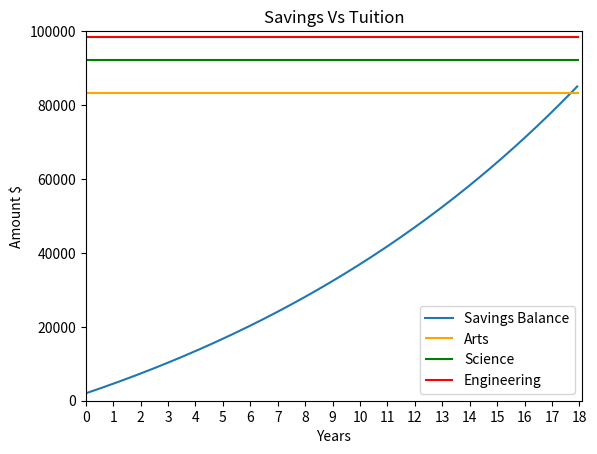

This chart was generated by the following Python code:
# Copyright (c) 2022, University of Alberta
# Electrical and Computer Engineering
# All rights reserved.
#
# Student name: jason wang (98%)
# Student CCID: jason20
# Others: Farhan Zaman (2%)
#   MatPlotLib Documentation was also refferecned to create the x axis
#
# To avoid plagiarism, list the names of persons, Version 0 author(s)
# excluded, whose code, words, ideas, or data you used. To avoid
# cheating, list the names of persons, excluding the ENCMP 100 lab
# instructor and TAs, who gave you compositional assistance.
#
# After each name, including your own name, enter in parentheses an
# estimate of the person's contributions in percent. Without these
# numbers, adding to 100%, follow-up questions may be asked.
#
# For anonymous sources, enter pseudonyms in uppercase, e.g., SAURON,
# followed by percentages as above. Email a link to or a copy of the
# source to the lab instructor before the assignment is due.
#
import matplotlib.pyplot as plt
import numpy as np

print('Version 1 - Solution')
# ------------Students edit/write their code below here--------------------------

#----CREATING ALL VARIABLES----#
Saving = [2000]
artTuit = [5550]
sciTuit = [6150]
engTuit = [6550]
years = np.arange(0,19)
artFinalTuit = 0
sciFinalTuit= 0
engFinalTuit = 0

#---SAVING CALCULATION---#
for i in range(215):
    Saving += [(Saving[i]+(Saving[i]*(0.0625/12)))+200]


#---TUITION CALCULATION---#
for i in range(21):
    artTuit += [artTuit[i]+(artTuit[i]*0.07)]
    sciTuit += [sciTuit[i]+(sciTuit[i]*0.07)]
    engTuit += [engTuit[i]+(engTuit[i]*0.07)]

for i in range(4):
    i = (i+1)*-1
    
    artFinalTuit += artTuit[i]
    sciFinalTuit += sciTuit[i]
    engFinalTuit += engTuit[i]


#---PRINTING EVERYTHING TO USER---#
print(f'''The savings amount is ${format(Saving[-1], '.2f')}
The cost of the Arts program is ${format(artFinalTuit,'.2f')}
The cost of the Science program is ${format(sciFinalTuit, '.2f')}
The cost of the Engg program is ${format(engFinalTuit, '.2f')}
''')


#---PLOT---#
fig,ax = plt.subplots()
ax.plot(Saving)
ax.hlines(artFinalTuit,0 ,216, colors = 'orange')
ax.hlines(sciFinalTuit,0 ,216, colors = 'g')
ax.hlines(engFinalTuit,0 ,216, colors = 'r')
plt.title("Savings Vs Tuition")
plt.axis([0,217,0,100000])
ax.set(xticks= range(0,217,12), xticklabels=years)
plt.xlabel("Years")
plt.ylabel("Amount $")
plt.legend(['Savings Balance', 'Arts', 'Science', 'Engineering'], loc = 'lower right')
plt.show()


